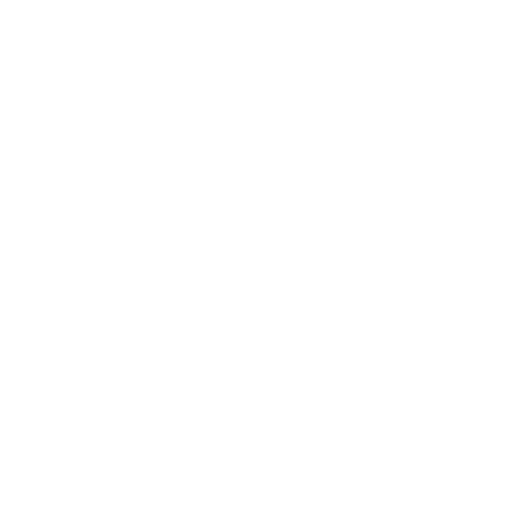
t = 0.00 s
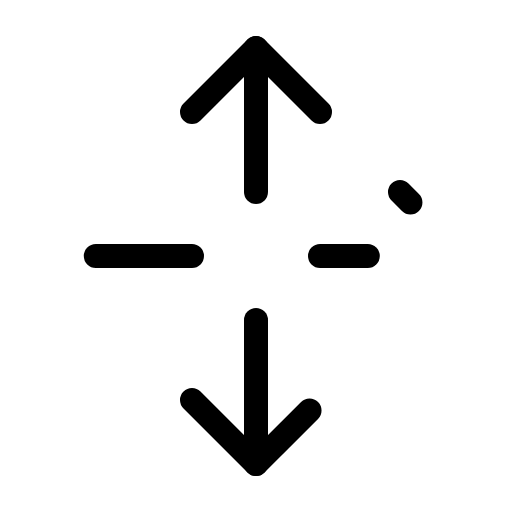
t = 2.10 s
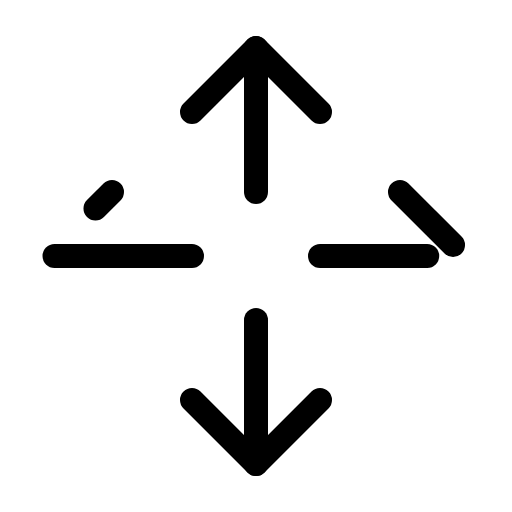
t = 2.48 s
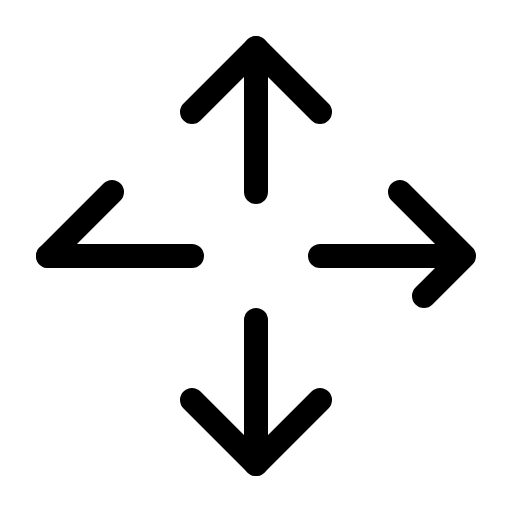
t = 2.85 s
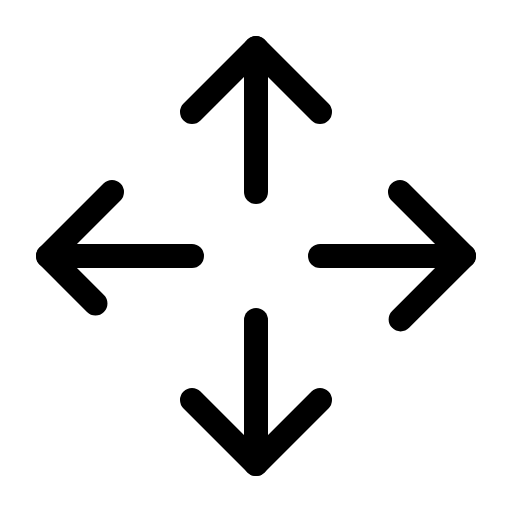
t = 3.23 s
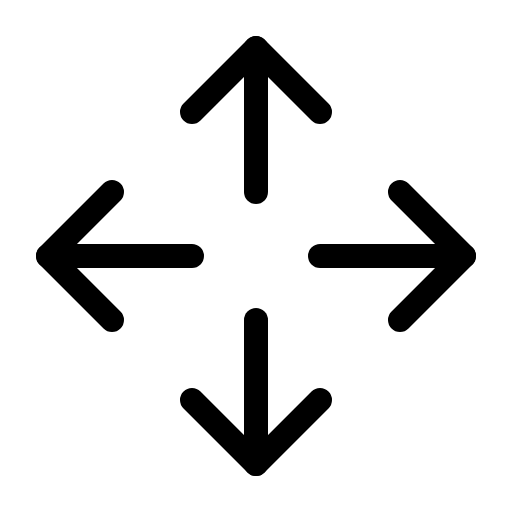
t = 3.60 s

The animated SVG that drew these frames (rendered in a browser with its animation timeline set to each time). Animation: 1 CSS @keyframes rule; one cycle of 3.60 s.

<svg xmlns="http://www.w3.org/2000/svg" viewBox="0 0 256 256">
  <style>
    .draw-line {
      stroke-dasharray: 1;
      stroke-dashoffset: 1;
      animation: phosphor-draw-in 1.5s ease-in-out forwards;
    }
    @keyframes phosphor-draw-in {
      to { stroke-dashoffset: 0; }
    }
  </style><rect width="256" height="256" fill="none"/><line x1="128" y1="160" x2="128" y2="232" fill="none" stroke="currentColor" stroke-linecap="round" stroke-linejoin="round" stroke-width="12" class="draw-line" pathLength="1" style="animation-delay: 0s"/><line x1="128" y1="96" x2="128" y2="24" fill="none" stroke="currentColor" stroke-linecap="round" stroke-linejoin="round" stroke-width="12" class="draw-line" pathLength="1" style="animation-delay: 0.3s"/><polyline points="96 56 128 24 160 56" fill="none" stroke="currentColor" stroke-linecap="round" stroke-linejoin="round" stroke-width="12" class="draw-line" pathLength="1" style="animation-delay: 0.6s"/><polyline points="96 200 128 232 160 200" fill="none" stroke="currentColor" stroke-linecap="round" stroke-linejoin="round" stroke-width="12" class="draw-line" pathLength="1" style="animation-delay: 0.9s"/><line x1="96" y1="128" x2="24" y2="128" fill="none" stroke="currentColor" stroke-linecap="round" stroke-linejoin="round" stroke-width="12" class="draw-line" pathLength="1" style="animation-delay: 1.2s"/><line x1="160" y1="128" x2="232" y2="128" fill="none" stroke="currentColor" stroke-linecap="round" stroke-linejoin="round" stroke-width="12" class="draw-line" pathLength="1" style="animation-delay: 1.5s"/><polyline points="200 96 232 128 200 160" fill="none" stroke="currentColor" stroke-linecap="round" stroke-linejoin="round" stroke-width="12" class="draw-line" pathLength="1" style="animation-delay: 1.8s"/><polyline points="56 96 24 128 56 160" fill="none" stroke="currentColor" stroke-linecap="round" stroke-linejoin="round" stroke-width="12" class="draw-line" pathLength="1" style="animation-delay: 2.1s"/></svg>
